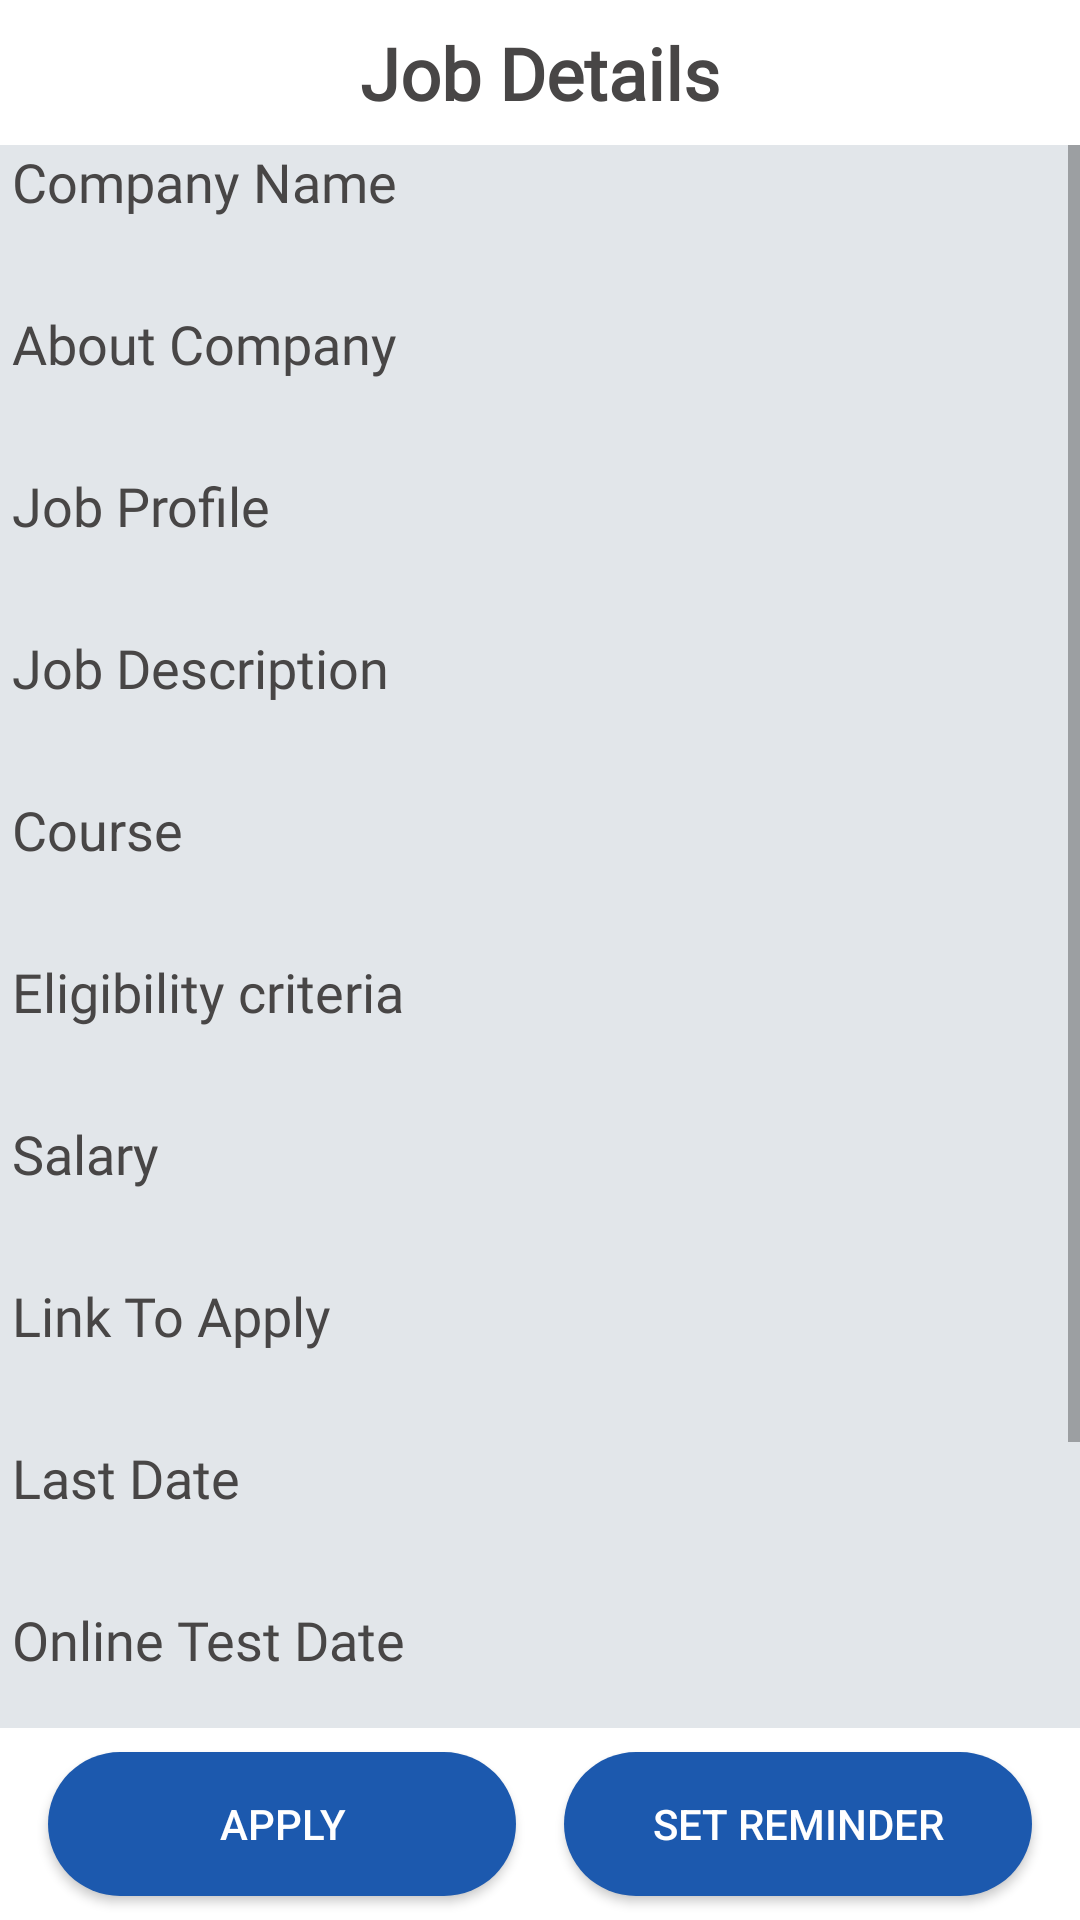

The Android layout XML behind this screen, and the referenced resources:
<!-- AndroidManifest.xml: application theme AppTheme -->
<!-- res/layout/fragment_job_details.xml -->
<?xml version="1.0" encoding="utf-8"?>
<androidx.constraintlayout.widget.ConstraintLayout xmlns:android="http://schemas.android.com/apk/res/android"
    xmlns:app="http://schemas.android.com/apk/res-auto"
    xmlns:tools="http://schemas.android.com/tools"
    android:layout_width="match_parent"
    android:layout_height="match_parent"
    tools:context=".jobs.JobDetails"
    android:background="@color/white">

    <TextView
        android:textAlignment="center"
        android:id="@+id/textView29"
        android:layout_width="0dp"
        android:layout_height="wrap_content"
        android:layout_marginStart="16dp"
        android:layout_marginTop="8dp"
        android:layout_marginEnd="16dp"
        android:fontFamily="@font/roboto"
        android:text="Job Details"
        android:textColor="@color/mygrey"
        android:textSize="24dp"
        android:textStyle="bold"
        app:layout_constraintEnd_toEndOf="parent"
        app:layout_constraintStart_toStartOf="parent"
        app:layout_constraintTop_toTopOf="parent" />

    <ScrollView
        android:background="@color/bgcolor"
        android:id="@+id/scrollView2"
        android:layout_width="0dp"
        android:layout_height="0dp"
        android:layout_marginTop="8dp"
        android:layout_marginBottom="8dp"
        app:layout_constraintBottom_toTopOf="@+id/button2"
        app:layout_constraintEnd_toEndOf="parent"
        app:layout_constraintStart_toStartOf="parent"
        app:layout_constraintTop_toBottomOf="@+id/textView29"
        app:layout_constraintVertical_bias="0.0">

        <LinearLayout
            android:layout_width="match_parent"
            android:layout_marginStart="4dp"
            android:layout_marginEnd="4dp"
            android:layout_height="match_parent"
            android:orientation="vertical">

            <TextView
                android:id="@+id/textView26"
                android:layout_width="match_parent"
                android:layout_height="wrap_content"
                android:fontFamily="@font/roboto"
                android:text="Company Name"
                android:textColor="@color/mygrey"
                android:textSize="18sp" />

            <TextView
                android:id="@+id/company_name"
                android:layout_width="match_parent"
                android:layout_height="wrap_content"
                android:fontFamily="@font/roboto"
                android:text=" "
                android:textSize="16sp"
                android:layout_marginTop="4dp"/>

            <TextView
                android:id="@+id/textView33"
                android:layout_width="match_parent"
                android:layout_height="wrap_content"
                android:text="About Company"
                android:textColor="@color/mygrey"
                android:textSize="18sp"
                android:fontFamily="@font/roboto"
                android:layout_marginTop="4dp"
                />

            <TextView
                android:id="@+id/company_details"
                android:layout_width="match_parent"
                android:layout_height="wrap_content"
                android:fontFamily="@font/roboto"
                android:layout_marginTop="4dp"
                android:textSize="16sp"/>

            <TextView
                android:id="@+id/textView22"
                android:layout_width="match_parent"
                android:layout_height="wrap_content"
                android:fontFamily="@font/roboto"
                android:text="Job Profile"
                android:textColor="@color/mygrey"
                android:layout_marginTop="4dp"
                android:textSize="18sp" />

            <TextView
                android:id="@+id/job_profile"
                android:layout_width="match_parent"
                android:layout_height="wrap_content"
                android:fontFamily="@font/roboto"
                android:layout_marginTop="4dp"
                android:text=" "
                android:textSize="16sp" />

            <TextView
                android:id="@+id/textView25"
                android:layout_width="match_parent"
                android:layout_height="wrap_content"
                android:fontFamily="@font/roboto"
                android:text="Job Description"
                android:layout_marginTop="4dp"
                android:textColor="@color/mygrey"
                android:textSize="18sp" />

            <TextView

                android:id="@+id/job_description"
                android:layout_width="match_parent"
                android:layout_height="wrap_content"
                android:fontFamily="@font/roboto"
                android:layout_marginTop="4dp"
                android:textSize="16sp" />

            <TextView
                android:layout_marginTop="4dp"
                android:textColor="@color/mygrey"
                android:textSize="18sp"
                android:id="@+id/textView37"
                android:layout_width="match_parent"
                android:layout_height="wrap_content"
                android:text="Course" />

            <TextView

                android:layout_marginTop="4dp"
                android:textColor="@color/mygrey"
                android:textSize="16sp"
                android:id="@+id/course"
                android:layout_width="match_parent"
                android:layout_height="wrap_content" />

            <TextView
                android:id="@+id/textView11"
                android:layout_width="match_parent"
                android:layout_height="wrap_content"
                android:fontFamily="@font/roboto"
                android:text="Eligibility criteria"
                android:textColor="@color/mygrey"
                android:layout_marginTop="4dp"
                android:textSize="18sp" />

            <TextView

                android:id="@+id/textView27"
                android:layout_width="match_parent"
                android:layout_height="wrap_content"
                android:fontFamily="@font/roboto"
                android:layout_marginTop="4dp"
                android:textSize="16sp" />

            <TextView
                android:id="@+id/textView23"
                android:layout_width="match_parent"
                android:layout_height="wrap_content"
                android:fontFamily="@font/roboto"
                android:text="Salary"
                android:textColor="@color/mygrey"
                android:layout_marginTop="4dp"
                android:textSize="18sp" />

            <TextView

                android:id="@+id/job_salary"
                android:layout_width="match_parent"
                android:layout_height="wrap_content"
                android:fontFamily="@font/roboto"
                android:layout_marginTop="4dp"
                android:textSize="16sp" />

            <TextView
                android:id="@+id/textView24"
                android:layout_width="match_parent"
                android:layout_height="wrap_content"
                android:fontFamily="@font/roboto"
                android:text="Link To Apply"
                android:textColor="@color/mygrey"
                android:layout_marginTop="4dp"
                android:textSize="18sp" />

            <TextView

                android:id="@+id/job_website"
                android:layout_width="match_parent"
                android:layout_height="wrap_content"
                android:fontFamily="@font/roboto"
                android:layout_marginTop="4dp"
                android:textSize="16sp" />

            <TextView
                android:id="@+id/textView13"
                android:layout_width="match_parent"
                android:layout_height="wrap_content"
                android:text="Last Date"
                android:textColor="@color/mygrey"
                android:layout_marginTop="4dp"
                android:textSize="18sp"
                android:fontFamily="@font/roboto"/>

            <TextView

                android:id="@+id/lastdate"
                android:layout_width="match_parent"
                android:layout_height="wrap_content"
                android:fontFamily="@font/roboto"
                android:layout_marginTop="4dp"
                android:textSize="16sp"/>

            <TextView
                android:id="@+id/textView28"
                android:layout_width="match_parent"
                android:layout_height="wrap_content"
                android:text="Online Test Date"
                android:textColor="@color/mygrey"
                android:layout_marginTop="4dp"
                android:textSize="18sp"
                android:fontFamily="@font/roboto"/>

            <TextView

                android:id="@+id/online_test_date"
                android:layout_width="match_parent"
                android:layout_height="wrap_content"
                android:fontFamily="@font/roboto"
                android:layout_marginTop="4dp"
                android:textSize="16sp"/>

            <TextView
                android:id="@+id/textView31"
                android:layout_width="match_parent"
                android:layout_height="wrap_content"
                android:text="Interview Date"
                android:textColor="@color/mygrey"
                android:layout_marginTop="4dp"
                android:textSize="18sp"
                android:fontFamily="@font/roboto"/>

            <TextView

                android:id="@+id/interview_date"
                android:layout_width="match_parent"
                android:layout_height="wrap_content"
                android:fontFamily="@font/roboto"
                android:layout_marginTop="4dp"
                android:textSize="16sp"/>

            <TextView
                android:layout_marginTop="4dp"
                android:id="@+id/textView35"
                android:layout_width="match_parent"
                android:layout_height="wrap_content"
                android:text="Special Instructions"
                android:textColor="@color/mygrey"
                android:textSize="18sp"
                android:fontFamily="@font/roboto"/>

            <TextView
                android:layout_marginTop="4dp"
                android:id="@+id/textView36"
                android:layout_width="match_parent"
                android:layout_height="wrap_content"
                android:textSize="16sp"
                android:fontFamily="@font/roboto"
                />
        </LinearLayout>
    </ScrollView>

    <Button
        android:background="@drawable/rounded_buttons"
        android:textColor="@color/white"
        android:id="@+id/button2"
        android:layout_width="0dp"
        android:layout_height="wrap_content"
        android:layout_marginStart="16dp"
        android:layout_marginEnd="16dp"
        android:layout_marginBottom="8dp"
        android:text="Apply"
        app:layout_constraintBottom_toBottomOf="parent"
        app:layout_constraintEnd_toStartOf="@+id/button3"
        app:layout_constraintStart_toStartOf="parent" />

    <Button
        android:background="@drawable/rounded_buttons"
        android:textColor="@color/white"
        android:id="@+id/button3"
        android:layout_width="0dp"
        android:layout_height="wrap_content"
        android:layout_marginEnd="16dp"
        android:text="Set Reminder"
        app:layout_constraintBottom_toBottomOf="@+id/button2"
        app:layout_constraintEnd_toEndOf="parent"
        app:layout_constraintStart_toEndOf="@+id/button2"
        app:layout_constraintTop_toTopOf="@+id/button2" />

</androidx.constraintlayout.widget.ConstraintLayout>
<!-- resources referenced by this layout -->
<resources>
  <color name="bgcolor">#E2E6EA</color>
  <color name="mygrey">#484646</color>
  <color name="white">#FFFFFF</color>
  <!-- drawable rounded_buttons (drawable) -->
  <?xml version="1.0" encoding="utf-8"?>
  <shape xmlns:android="http://schemas.android.com/apk/res/android">
      <corners android:radius="25dp"/>
      <solid android:color="@color/myblue"></solid>
  </shape>
  <style name="AppTheme" parent="Theme.AppCompat.Light.NoActionBar">
          
          <item name="colorPrimary">@color/colorPrimary</item>
          <item name="colorPrimaryDark">@color/myblue</item>
          <item name="colorAccent">@color/colorAccent</item>
      </style>
  <color name="myblue">#1C59AE</color>
  <color name="colorPrimary">#6200EE</color>
  <color name="colorAccent">#03DAC5</color>
</resources>
